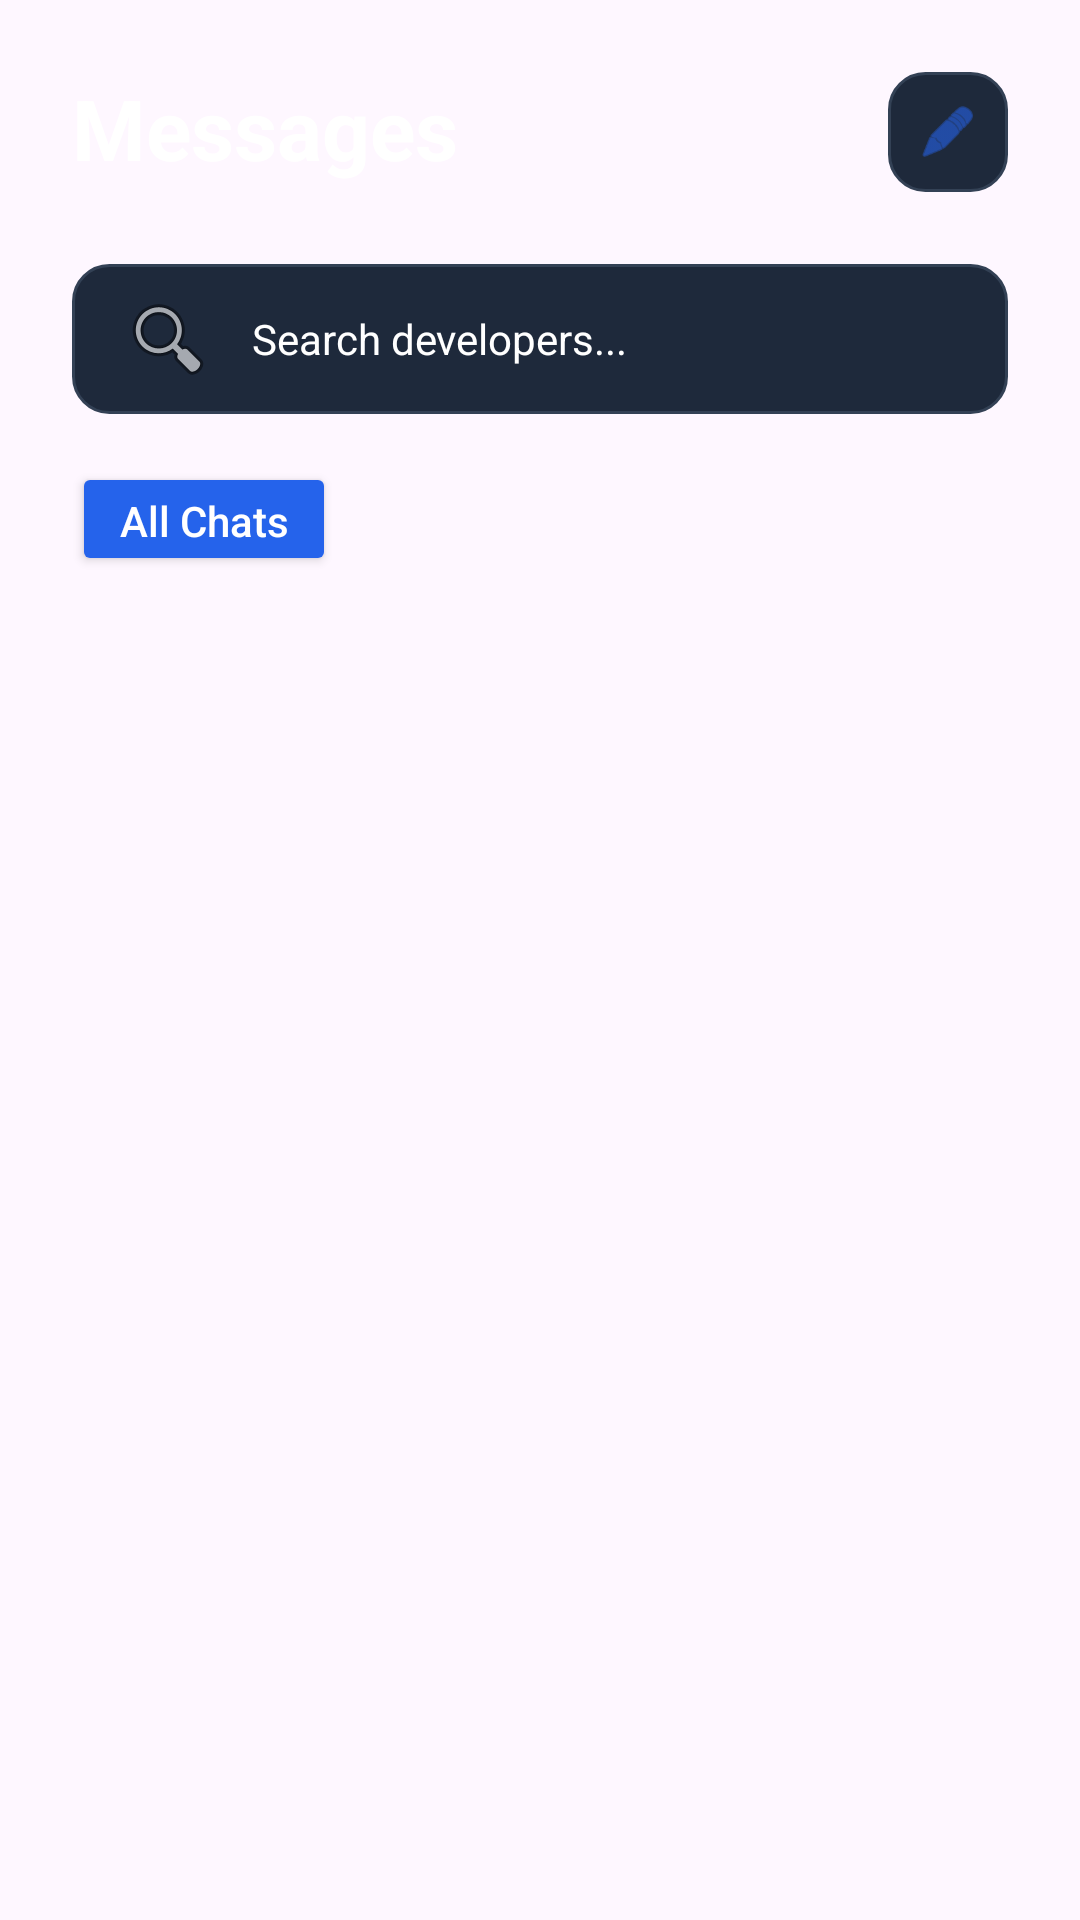

Here is an Android app screen rendered from its layout file. Give the layout XML and the strings, colors and styles it references.
<!-- AndroidManifest.xml: application theme Theme.ResponsiveUI -->
<!-- res/layout/activity_chat_list.xml -->
<?xml version="1.0" encoding="utf-8"?>
<androidx.constraintlayout.widget.ConstraintLayout
    xmlns:android="http://schemas.android.com/apk/res/android"
    xmlns:app="http://schemas.android.com/apk/res-auto"
    android:layout_width="match_parent"
    android:layout_height="match_parent"
    android:background="@color/bg_dark"
    android:fitsSystemWindows="true">

    <RelativeLayout
        android:id="@+id/chatHeader"
        android:layout_width="match_parent"
        android:layout_height="wrap_content"
        android:padding="24dp"
        app:layout_constraintTop_toTopOf="parent">

        <TextView
            android:layout_width="wrap_content"
            android:layout_height="wrap_content"
            android:text="Messages"
            android:textColor="@color/text_white"
            android:textSize="28sp"
            android:textStyle="bold" />

        <ImageView
            android:layout_width="40dp"
            android:layout_height="40dp"
            android:layout_alignParentRight="true"
            android:background="@drawable/input_background"
            android:padding="10dp"
            android:src="@android:drawable/ic_menu_edit"
            app:tint="@color/brand_blue" />
    </RelativeLayout>

    <EditText
        android:id="@+id/etSearchChat"
        android:layout_width="match_parent"
        android:layout_height="50dp"
        android:layout_marginHorizontal="24dp"
        android:background="@drawable/input_background"
        android:drawableStart="@android:drawable/ic_menu_search"
        android:drawablePadding="12dp"
        android:drawableTint="@color/text_muted"
        android:hint="Search developers..."
        android:paddingHorizontal="16dp"
        android:textColor="@color/text_white"
        android:textColorHint="@color/text_muted"
        android:textSize="14sp"
        app:layout_constraintTop_toBottomOf="@id/chatHeader" />

    <HorizontalScrollView
        android:id="@+id/filterScroll"
        android:layout_width="match_parent"
        android:layout_height="wrap_content"
        android:layout_marginTop="16dp"
        android:paddingHorizontal="24dp"
        android:scrollbars="none"
        app:layout_constraintTop_toBottomOf="@id/etSearchChat">

        <LinearLayout
            android:layout_width="wrap_content"
            android:layout_height="wrap_content"
            android:orientation="horizontal">

            <Button
                android:id="@+id/btnAllChats"
                android:layout_width="wrap_content"
                android:layout_height="38dp"
                android:backgroundTint="@color/brand_blue"
                android:text="All Chats"
                android:textAllCaps="false"
                android:textColor="@color/text_white"
                app:cornerRadius="20dp" />
        </LinearLayout>
    </HorizontalScrollView>

    <ProgressBar
        android:id="@+id/loadingProgress"
        android:layout_width="wrap_content"
        android:layout_height="wrap_content"
        android:layout_marginTop="12dp"
        android:visibility="gone"
        app:layout_constraintEnd_toEndOf="parent"
        app:layout_constraintStart_toStartOf="parent"
        app:layout_constraintTop_toBottomOf="@id/filterScroll" />

    <ScrollView
        android:id="@+id/chatsScroll"
        android:layout_width="match_parent"
        android:layout_height="0dp"
        android:layout_marginTop="16dp"
        android:fillViewport="true"
        app:layout_constraintBottom_toBottomOf="parent"
        app:layout_constraintTop_toBottomOf="@id/filterScroll">

        <LinearLayout
            android:layout_width="match_parent"
            android:layout_height="wrap_content"
            android:orientation="vertical"
            android:paddingHorizontal="24dp"
            android:paddingBottom="24dp">

            <TextView
                android:id="@+id/tvChatEmptyState"
                android:layout_width="wrap_content"
                android:layout_height="wrap_content"
                android:layout_gravity="center_horizontal"
                android:layout_marginTop="40dp"
                android:text="No chats found"
                android:textColor="@color/text_muted"
                android:textSize="14sp"
                android:visibility="gone" />

            <LinearLayout
                android:id="@+id/chatsContainer"
                android:layout_width="match_parent"
                android:layout_height="wrap_content"
                android:layout_marginTop="8dp"
                android:orientation="vertical" />

        </LinearLayout>
    </ScrollView>

</androidx.constraintlayout.widget.ConstraintLayout>
<!-- resources referenced by this layout -->
<resources>
  <color name="bg_dark">#0F1419</color>
  <color name="brand_blue">#2563EB</color>
  <color name="text_muted">#B0B8C1</color>
  <color name="text_white">#FFFFFF</color>
  <!-- drawable input_background (drawable) -->
  <?xml version="1.0" encoding="utf-8"?>
  <shape xmlns:android="http://schemas.android.com/apk/res/android">
      <solid android:color="#1E293B" /> <corners android:radius="12dp" />
      <stroke android:width="1dp" android:color="#334155" />
  </shape>
  <style name="Theme.ResponsiveUI" parent="Base.Theme.ResponsiveUI" />
  <style name="Base.Theme.ResponsiveUI" parent="Theme.Material3.DayNight.NoActionBar">
          
          
      </style>
</resources>
